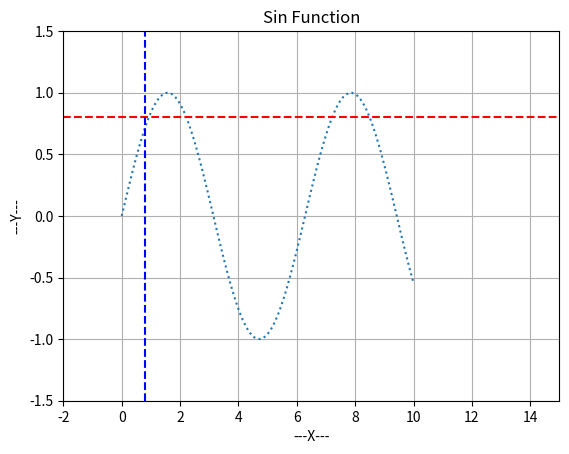

Recreate this plot in Python.
import matplotlib.pyplot as plt
import numpy as np

if __name__ == '__main__':
    x = np.linspace(0, 10, 100)
    y = np.sin(x)
    print(x)
    plt.plot(x, y, ':', label='sin(x)')
    # 设置y轴上下限
    plt.ylim(-1.5, 1.5)
    # 设置x轴上下限
    plt.xlim(-2, 15)

    # 设置xy轴标签
    plt.xlabel('---X---')
    plt.ylabel('---Y---')

    # 设置标题
    plt.title('Sin Function')

    # 设置网格
    plt.grid()

    # 设置参考线:水平
    plt.axhline(y=0.8,ls='--',c='r')

    # 设置参考线:垂直
    plt.axvline(x=0.8,ls='--',c='b')

    plt.show()
